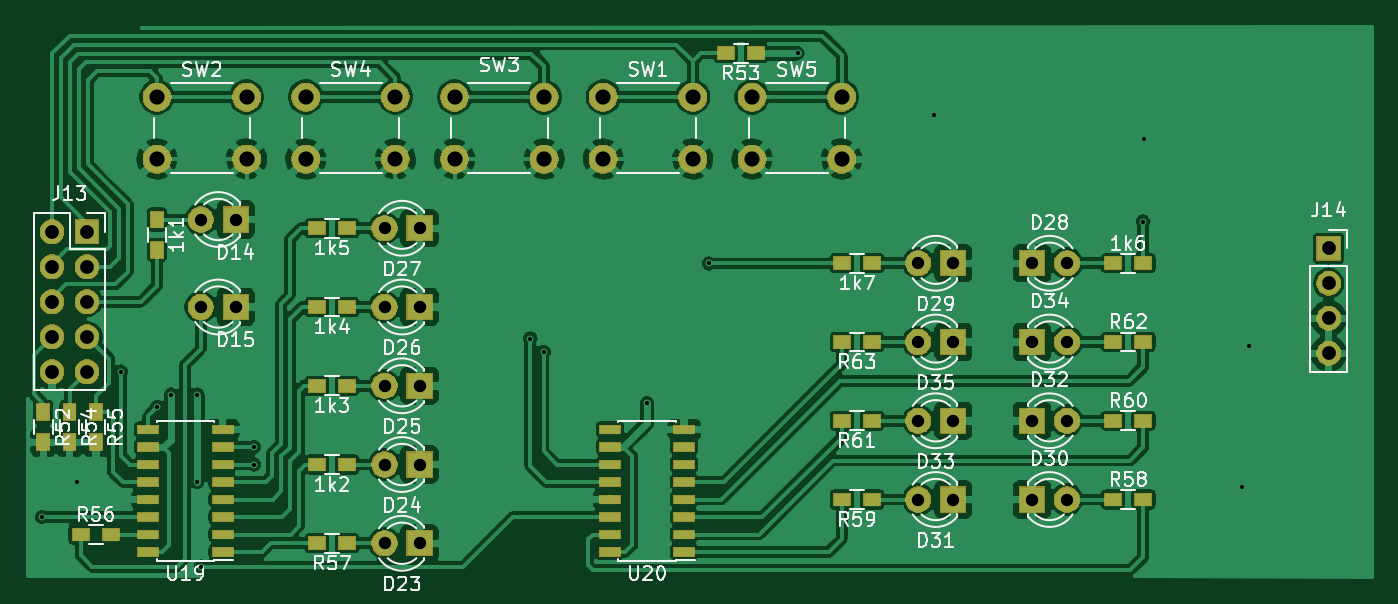
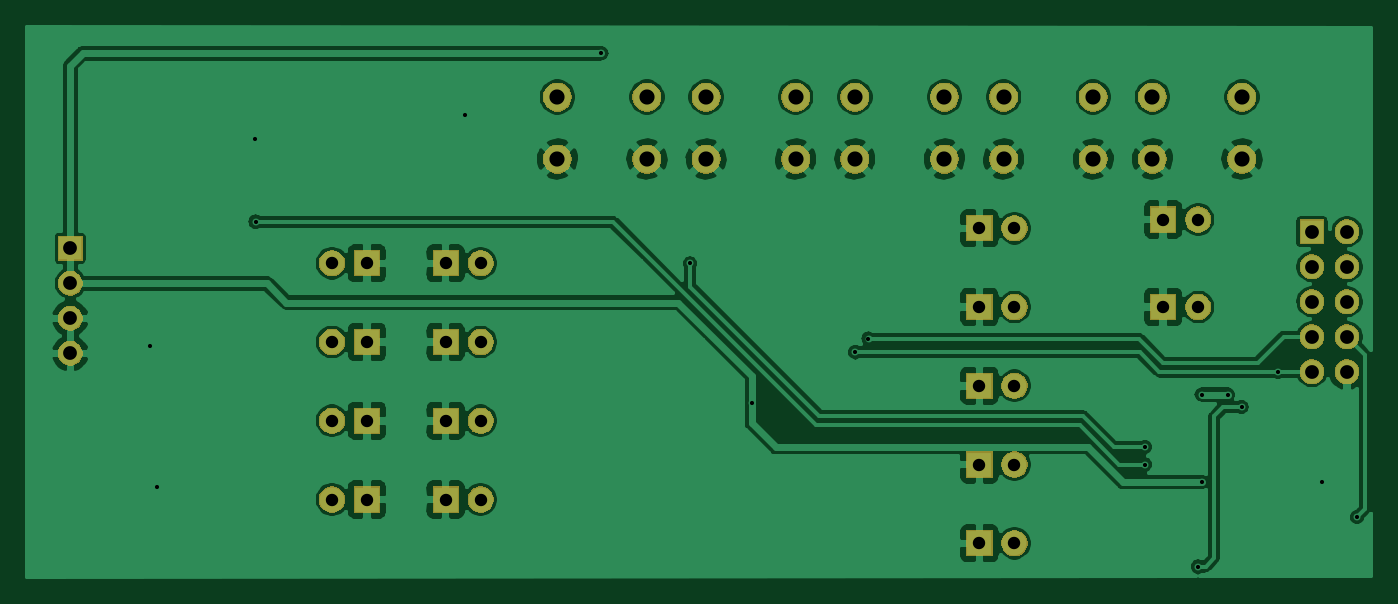
Circuit board: 11 layer files. Board 97.5 x 39.9 mm.
- bottom_copper: SBIO3-B_Cu.gbr (157795 bytes)
- bottom_mask: SBIO3-B_Mask.gbr (52254 bytes)
- paste: SBIO3-B_Paste.gbr (487 bytes)
- bottom_silk: SBIO3-B_SilkS.gbr (488 bytes)
- outline: SBIO3-Edge_Cuts.gbr (454 bytes)
- top_copper: SBIO3-F_Cu.gbr (259569 bytes)
- top_mask: SBIO3-F_Mask.gbr (62224 bytes)
- paste: SBIO3-F_Paste.gbr (2395 bytes)
- top_silk: SBIO3-F_SilkS.gbr (52527 bytes)
- drill: SBIO3-NPTH.drl (271 bytes)
- drill: SBIO3-PTH.drl (1656 bytes)

=== bottom_copper: SBIO3-B_Cu.gbr (157795 bytes, source omitted) ===
=== bottom_mask: SBIO3-B_Mask.gbr (52254 bytes, source omitted) ===
=== paste: SBIO3-B_Paste.gbr ===
G04 #@! TF.GenerationSoftware,KiCad,Pcbnew,(5.1.5)-3*
G04 #@! TF.CreationDate,2020-07-08T15:38:15+02:00*
G04 #@! TF.ProjectId,SBIO3,5342494f-332e-46b6-9963-61645f706362,rev?*
G04 #@! TF.SameCoordinates,Original*
G04 #@! TF.FileFunction,Paste,Bot*
G04 #@! TF.FilePolarity,Positive*
%FSLAX46Y46*%
G04 Gerber Fmt 4.6, Leading zero omitted, Abs format (unit mm)*
G04 Created by KiCad (PCBNEW (5.1.5)-3) date 2020-07-08 15:38:15*
%MOMM*%
%LPD*%
G04 APERTURE LIST*
G04 APERTURE END LIST*
M02*

=== bottom_silk: SBIO3-B_SilkS.gbr ===
G04 #@! TF.GenerationSoftware,KiCad,Pcbnew,(5.1.5)-3*
G04 #@! TF.CreationDate,2020-07-08T15:38:16+02:00*
G04 #@! TF.ProjectId,SBIO3,5342494f-332e-46b6-9963-61645f706362,rev?*
G04 #@! TF.SameCoordinates,Original*
G04 #@! TF.FileFunction,Legend,Bot*
G04 #@! TF.FilePolarity,Positive*
%FSLAX46Y46*%
G04 Gerber Fmt 4.6, Leading zero omitted, Abs format (unit mm)*
G04 Created by KiCad (PCBNEW (5.1.5)-3) date 2020-07-08 15:38:16*
%MOMM*%
%LPD*%
G04 APERTURE LIST*
G04 APERTURE END LIST*
M02*

=== outline: SBIO3-Edge_Cuts.gbr ===
G04 #@! TF.GenerationSoftware,KiCad,Pcbnew,(5.1.5)-3*
G04 #@! TF.CreationDate,2020-07-08T15:38:16+02:00*
G04 #@! TF.ProjectId,SBIO3,5342494f-332e-46b6-9963-61645f706362,rev?*
G04 #@! TF.SameCoordinates,Original*
G04 #@! TF.FileFunction,Profile,NP*
%FSLAX46Y46*%
G04 Gerber Fmt 4.6, Leading zero omitted, Abs format (unit mm)*
G04 Created by KiCad (PCBNEW (5.1.5)-3) date 2020-07-08 15:38:16*
%MOMM*%
%LPD*%
G04 APERTURE LIST*
G04 APERTURE END LIST*
M02*

=== top_copper: SBIO3-F_Cu.gbr (259569 bytes, source omitted) ===
=== top_mask: SBIO3-F_Mask.gbr (62224 bytes, source omitted) ===
=== paste: SBIO3-F_Paste.gbr ===
G04 #@! TF.GenerationSoftware,KiCad,Pcbnew,(5.1.5)-3*
G04 #@! TF.CreationDate,2020-07-08T15:38:15+02:00*
G04 #@! TF.ProjectId,SBIO3,5342494f-332e-46b6-9963-61645f706362,rev?*
G04 #@! TF.SameCoordinates,Original*
G04 #@! TF.FileFunction,Paste,Top*
G04 #@! TF.FilePolarity,Positive*
%FSLAX46Y46*%
G04 Gerber Fmt 4.6, Leading zero omitted, Abs format (unit mm)*
G04 Created by KiCad (PCBNEW (5.1.5)-3) date 2020-07-08 15:38:15*
%MOMM*%
%LPD*%
G04 APERTURE LIST*
%ADD10R,1.500000X0.600000*%
%ADD11R,1.200000X0.900000*%
%ADD12R,0.900000X1.200000*%
G04 APERTURE END LIST*
D10*
X89185000Y-176060000D03*
X89185000Y-174790000D03*
X89185000Y-173520000D03*
X89185000Y-172250000D03*
X89185000Y-170980000D03*
X89185000Y-169710000D03*
X89185000Y-168440000D03*
X89185000Y-167170000D03*
X83785000Y-167170000D03*
X83785000Y-168440000D03*
X83785000Y-169710000D03*
X83785000Y-170980000D03*
X83785000Y-172250000D03*
X83785000Y-173520000D03*
X83785000Y-174790000D03*
X83785000Y-176060000D03*
X117280000Y-176060000D03*
X117280000Y-174790000D03*
X117280000Y-173520000D03*
X117280000Y-172250000D03*
X117280000Y-170980000D03*
X117280000Y-169710000D03*
X117280000Y-168440000D03*
X117280000Y-167170000D03*
X122680000Y-167170000D03*
X122680000Y-168440000D03*
X122680000Y-169710000D03*
X122680000Y-170980000D03*
X122680000Y-172250000D03*
X122680000Y-173520000D03*
X122680000Y-174790000D03*
X122680000Y-176060000D03*
D11*
X96020000Y-175425000D03*
X98220000Y-175425000D03*
X153805000Y-160820000D03*
X156005000Y-160820000D03*
D12*
X76165000Y-165900000D03*
X76165000Y-168100000D03*
D11*
X81075000Y-174790000D03*
X78875000Y-174790000D03*
X134120000Y-166535000D03*
X136320000Y-166535000D03*
X96020000Y-158280000D03*
X98220000Y-158280000D03*
X136320000Y-155105000D03*
X134120000Y-155105000D03*
X98220000Y-152565000D03*
X96020000Y-152565000D03*
D12*
X84420000Y-151930000D03*
X84420000Y-154130000D03*
D11*
X98220000Y-163995000D03*
X96020000Y-163995000D03*
X96020000Y-169710000D03*
X98220000Y-169710000D03*
D12*
X78070000Y-168100000D03*
X78070000Y-165900000D03*
X79975000Y-168100000D03*
X79975000Y-165900000D03*
D11*
X156005000Y-172250000D03*
X153805000Y-172250000D03*
X127895000Y-139865000D03*
X125695000Y-139865000D03*
X156005000Y-155105000D03*
X153805000Y-155105000D03*
X136320000Y-172250000D03*
X134120000Y-172250000D03*
X156005000Y-166535000D03*
X153805000Y-166535000D03*
X136320000Y-160820000D03*
X134120000Y-160820000D03*
M02*

=== top_silk: SBIO3-F_SilkS.gbr (52527 bytes, source omitted) ===
=== drill: SBIO3-NPTH.drl ===
M48
; DRILL file {KiCad (5.1.5)-3} date 08.07.2020 15:38:09
; FORMAT={-:-/ absolute / inch / decimal}
; #@! TF.CreationDate,2020-07-08T15:38:09+02:00
; #@! TF.GenerationSoftware,Kicad,Pcbnew,(5.1.5)-3
; #@! TF.FileFunction,NonPlated,1,2,NPTH
FMAT,2
INCH
%
G90
G05
T0
M30

=== drill: SBIO3-PTH.drl ===
M48
; DRILL file {KiCad (5.1.5)-3} date 08.07.2020 15:38:09
; FORMAT={-:-/ absolute / inch / decimal}
; #@! TF.CreationDate,2020-07-08T15:38:09+02:00
; #@! TF.GenerationSoftware,Kicad,Pcbnew,(5.1.5)-3
; #@! TF.FileFunction,Plated,1,2,PTH
FMAT,2
INCH
T1C0.0118
T2C0.0354
T3C0.0394
T4C0.0433
%
G90
G05
T1
X2.9949Y-6.8319
X3.0936Y-6.7315
X3.2204Y-6.4165
X3.3248Y-6.5173
X3.3636Y-6.4815
X3.4386Y-6.4815
X3.4386Y-6.7315
X3.4492Y-6.9732
X3.6008Y-6.6315
X3.6008Y-6.6815
X4.3906Y-6.3217
X4.428Y-6.3606
X4.7236Y-6.5065
X4.9004Y-6.1071
X5.1536Y-5.5065
X5.5436Y-5.684
X6.1413Y-5.9878
X6.1436Y-5.7515
X6.4236Y-6.7465
X6.4436Y-6.344
T2
X3.9736Y-6.9065
X4.0736Y-6.9065
X5.4986Y-6.5565
X5.5986Y-6.5565
X5.8236Y-6.7815
X5.9236Y-6.7815
X5.8236Y-6.3315
X5.9236Y-6.3315
X5.4986Y-6.1065
X5.5986Y-6.1065
X3.4486Y-5.9815
X3.5486Y-5.9815
X3.9736Y-6.6815
X4.0736Y-6.6815
X3.9736Y-6.4565
X4.0736Y-6.4565
X5.8236Y-6.5565
X5.9236Y-6.5565
X5.4986Y-6.3315
X5.5986Y-6.3315
X5.4986Y-6.7815
X5.5986Y-6.7815
X3.4486Y-6.2315
X3.5486Y-6.2315
X5.8236Y-6.1065
X5.9236Y-6.1065
X3.9736Y-6.0065
X4.0736Y-6.0065
X3.9736Y-6.2315
X4.0736Y-6.2315
T3
X3.0236Y-6.0165
X3.0236Y-6.1165
X3.0236Y-6.2165
X3.0236Y-6.3165
X3.0236Y-6.4165
X3.1236Y-6.0165
X3.1236Y-6.1165
X3.1236Y-6.2165
X3.1236Y-6.3165
X3.1236Y-6.4165
X6.6711Y-6.064
X6.6711Y-6.164
X6.6711Y-6.264
X6.6711Y-6.364
T4
X5.0236Y-5.6315
X5.0236Y-5.8087
X5.2795Y-5.6315
X5.2795Y-5.8087
X3.7486Y-5.6315
X3.7486Y-5.8087
X4.0045Y-5.6315
X4.0045Y-5.8087
X3.3236Y-5.6315
X3.3236Y-5.8087
X3.5795Y-5.6315
X3.5795Y-5.8087
X4.1736Y-5.6315
X4.1736Y-5.8087
X4.4295Y-5.6315
X4.4295Y-5.8087
X4.5986Y-5.6315
X4.5986Y-5.8087
X4.8545Y-5.6315
X4.8545Y-5.8087
T0
M30

